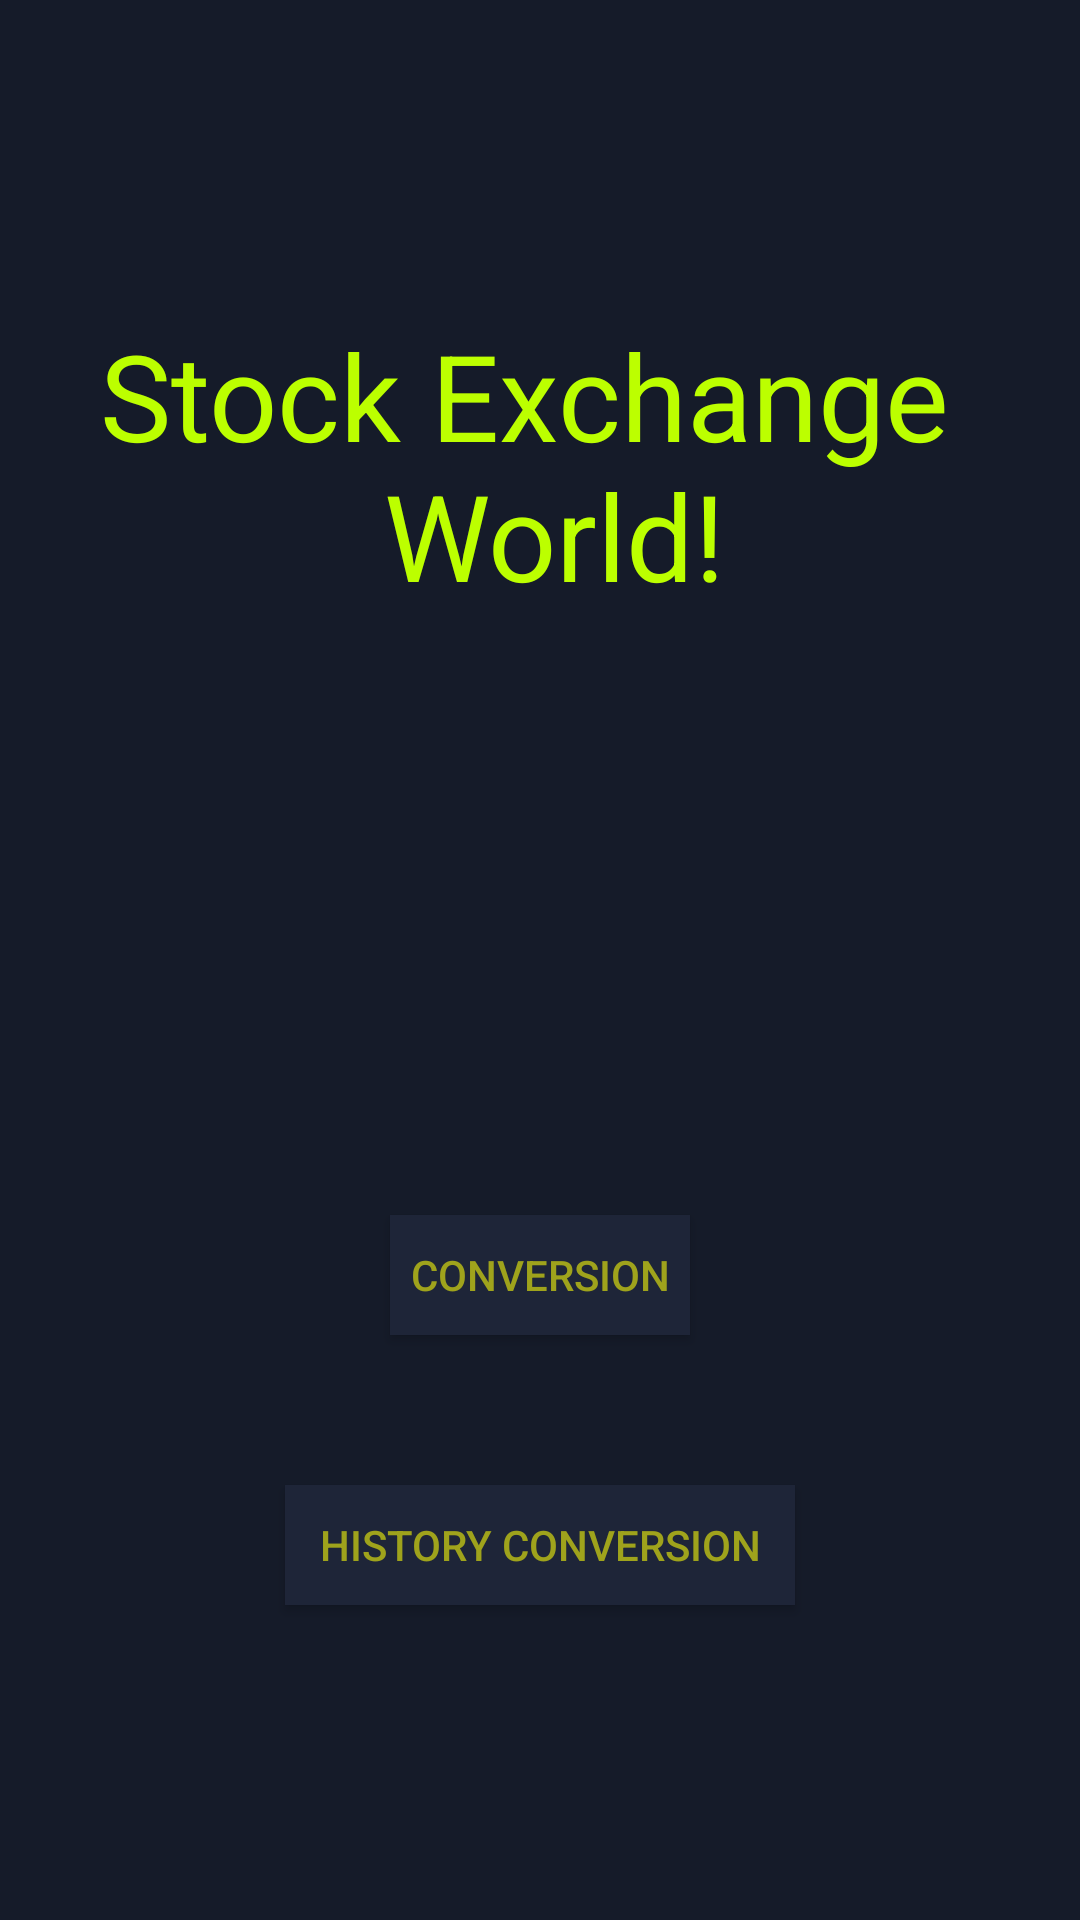

Here is an Android app screen rendered from its layout file. Give the layout XML and the strings, colors and styles it references.
<!-- AndroidManifest.xml: application theme AppTheme -->
<!-- res/layout/activity_main.xml -->
<?xml version="1.0" encoding="utf-8"?>
<LinearLayout xmlns:android="http://schemas.android.com/apk/res/android"
    android:layout_width="match_parent"
    android:layout_height="match_parent"
    android:background="@color/colorBackground"
    android:gravity="center"
    android:orientation="vertical">

    <TextView
        android:layout_width="wrap_content"
        android:layout_height="wrap_content"
        android:gravity="center"
        android:text="@string/title_app"
        android:textColor="@color/colorGreenBlack"
        android:textSize="40sp" />

    <Button
        android:id="@+id/btnMyConverter"
        android:layout_width="100dp"
        android:layout_height="40dp"
        android:layout_gravity="center"
        android:layout_marginTop="200dp"
        android:background="@color/colorPrimary"
        android:text="@string/btn_conversion"
        android:textColor="@color/colorYellowDark" />

    <Button
        android:id="@+id/btnMyHistory"
        android:layout_width="170dp"
        android:layout_height="40dp"
        android:layout_gravity="center"
        android:layout_marginTop="50dp"
        android:background="@color/colorPrimary"
        android:text="@string/btn_history_conversion"
        android:textColor="@color/colorYellowDark" />
</LinearLayout>
<!-- resources referenced by this layout -->
<resources>
  <color name="colorBackground">#151B29</color>
  <color name="colorGreenBlack">#BCFF00</color>
  <color name="colorPrimary">#1E2538</color>
  <color name="colorYellowDark">#9FA31C</color>
  <string name="btn_conversion">Conversion</string>
  <string name="btn_history_conversion">History Conversion</string>
  <string name="title_app">Stock Exchange \n World!</string>
  <style name="AppTheme" parent="Theme.AppCompat.Light.DarkActionBar">
          
          <item name="colorPrimary">@color/colorPrimary</item>
          <item name="colorPrimaryDark">@color/colorPrimaryDark</item>
          <item name="colorAccent">@color/colorAccent</item>
      </style>
  <color name="colorPrimaryDark">#0E121B</color>
  <color name="colorAccent">#F5FA55</color>
</resources>
